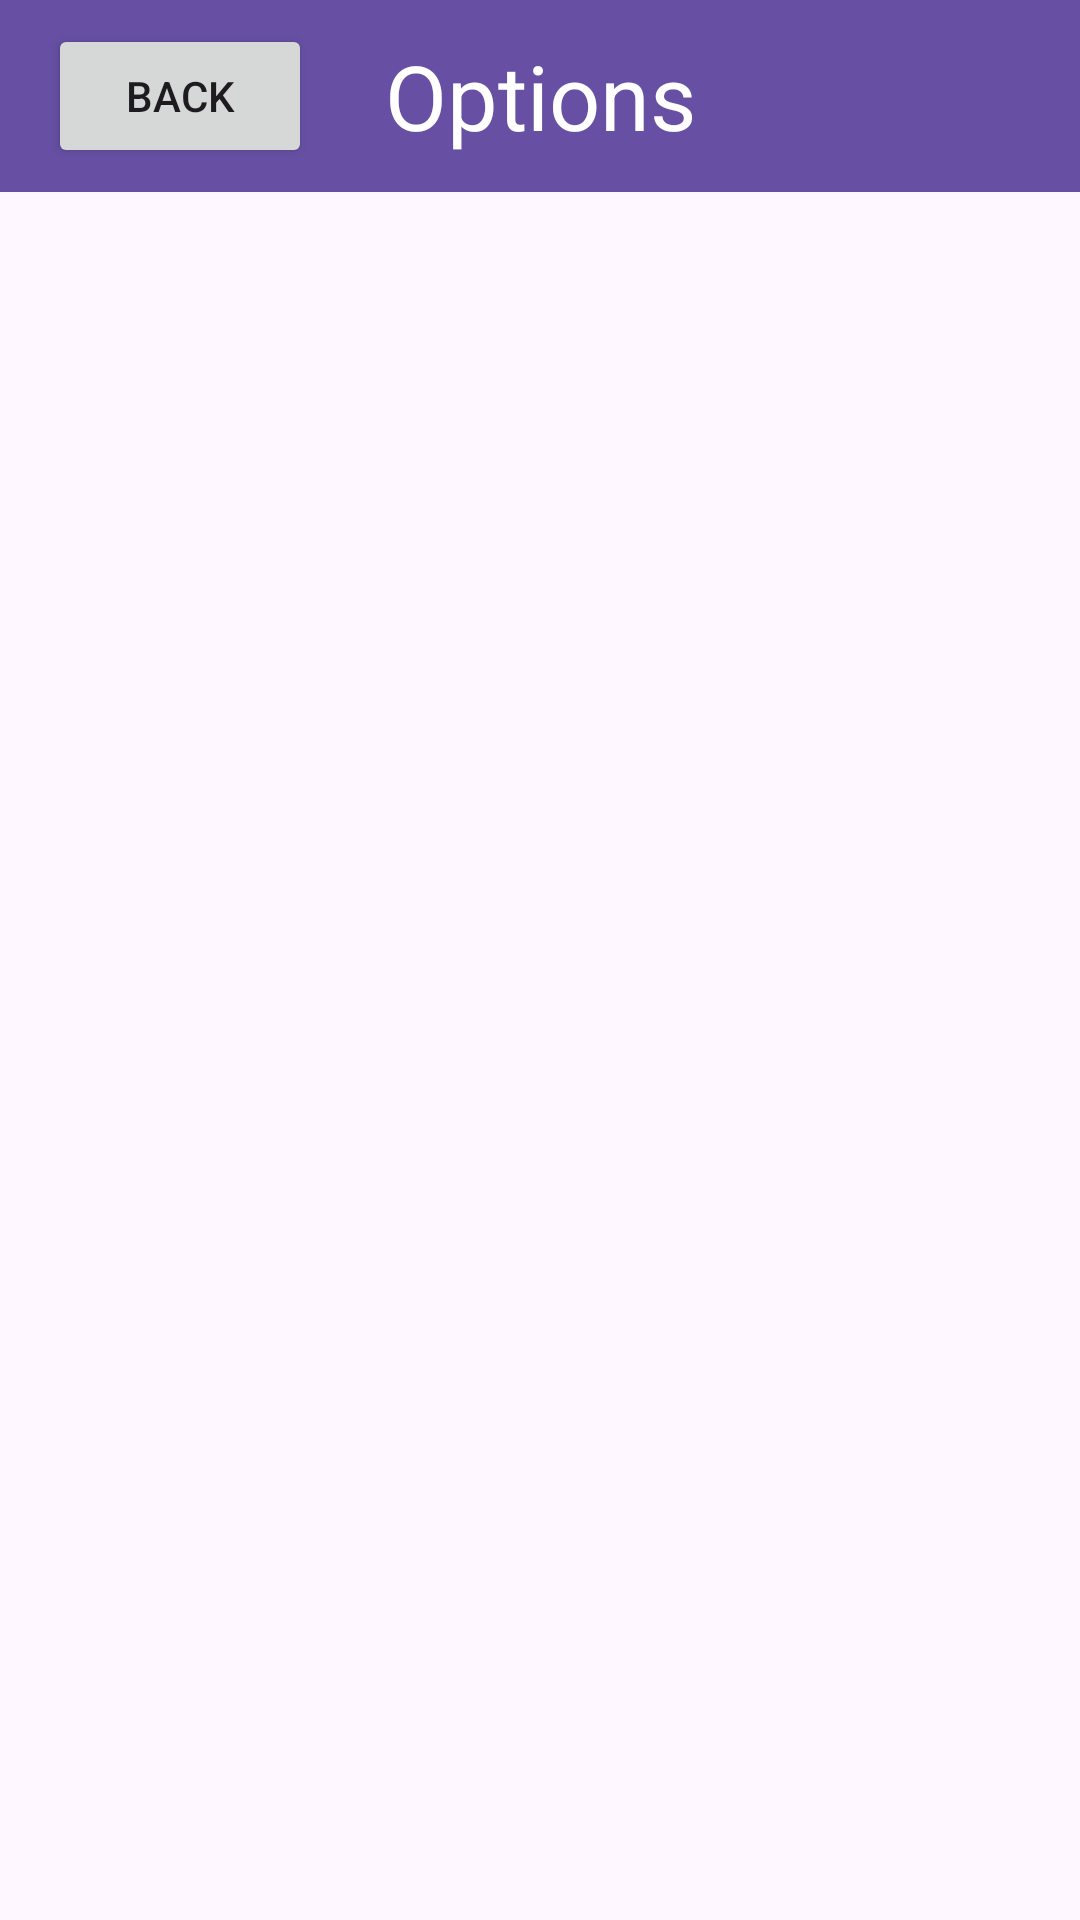

Reconstruct the res/layout file that produces this screen, plus the resources it refers to.
<!-- AndroidManifest.xml: application theme Theme.ApliMobile -->
<!-- res/layout/activity_options.xml -->
<?xml version="1.0" encoding="utf-8"?>
<LinearLayout
    xmlns:android="http://schemas.android.com/apk/res/android"
    xmlns:app="http://schemas.android.com/apk/res-auto"
    xmlns:tools="http://schemas.android.com/tools"
    android:layout_width="match_parent"
    android:layout_height="match_parent"
    android:orientation="vertical">
    <androidx.appcompat.widget.Toolbar xmlns:android="http://schemas.android.com/apk/res/android"
        xmlns:app="http://schemas.android.com/apk/res-auto"
        xmlns:tools="http://schemas.android.com/tools"
        android:id="@+id/toolbar"
        android:layout_width="match_parent"
        android:layout_height="?attr/actionBarSize"
        android:background="?attr/colorPrimary"
        android:theme="?attr/actionBarTheme"
        app:popupTheme="@style/ThemeOverlay.AppCompat.Light"
        app:titleTextColor="@android:color/white">

        <Button
            android:id="@+id/back_button"
            android:layout_width="wrap_content"
            android:layout_height="wrap_content"
            android:layout_gravity="|center_vertical"
            android:contentDescription="Menu"
            android:text="Back"
            android:src="@android:drawable/ic_menu_preferences"
            />
        <TextView
            android:id="@+id/toolbar_title"
            android:layout_width="wrap_content"
            android:layout_height="wrap_content"
            android:layout_gravity="center"
            android:text="Options"
            android:textColor="@android:color/white"
            android:textSize="30dp" />


    </androidx.appcompat.widget.Toolbar>

</LinearLayout>
<!-- resources referenced by this layout -->
<resources>
  <style name="Theme.ApliMobile" parent="Base.Theme.ApliMobile" />
  <style name="Base.Theme.ApliMobile" parent="Theme.Material3.DayNight.NoActionBar">
          
          
      </style>
</resources>
